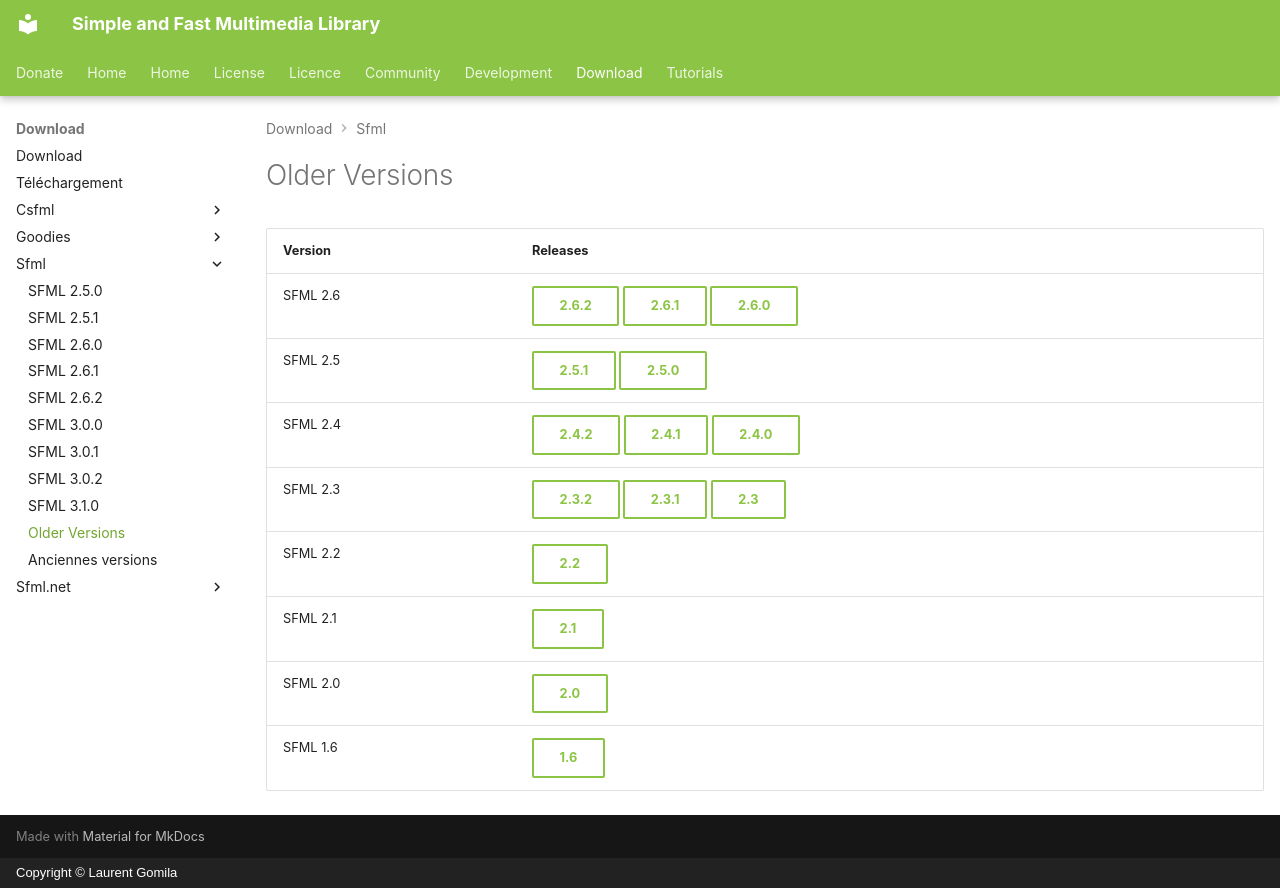

repository: SFML/SFML-Website · page: download/sfml/index.en/index.html · generator: mkdocs · copyright: Copyright © Laurent Gomila

---
hide:
  - footer
  - toc
---

# Older Versions

| Version  | Releases                                                                                        |
| -------- | ----------------------------------------------------------------------------------------------- |
| SFML 2.6 | [2.6.2](2.6.2.md){ .md-button } [2.6.1](2.6.1.md){ .md-button } [2.6.0](2.6.0.md){ .md-button } |
| SFML 2.5 | [2.5.1](2.5.1.md){ .md-button } [2.5.0](2.5.0.md){ .md-button }                                 |
| SFML 2.4 | [2.4.2](2.4.2.md){ .md-button } [2.4.1](2.4.1.md){ .md-button } [2.4.0](2.4.0.md){ .md-button } |
| SFML 2.3 | [2.3.2](2.3.2.md){ .md-button } [2.3.1](2.3.1.md){ .md-button } [2.3](2.3.md){ .md-button }     |
| SFML 2.2 | [2.2](2.2.md){ .md-button }                                                                     |
| SFML 2.1 | [2.1](2.1.md){ .md-button }                                                                     |
| SFML 2.0 | [2.0](2.0.md){ .md-button }                                                                     |
| SFML 1.6 | [1.6](1.6.md){ .md-button }                                                                     |
